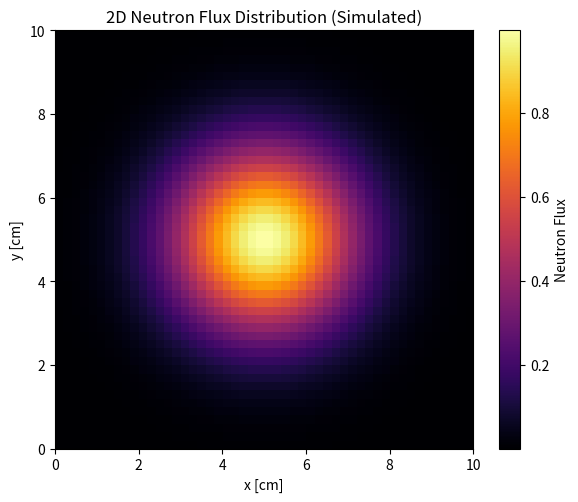
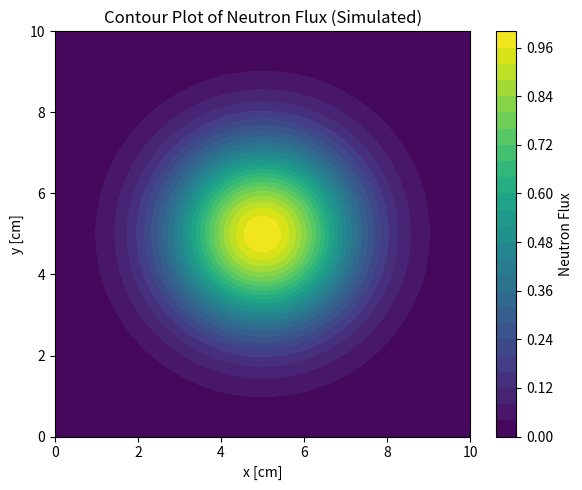
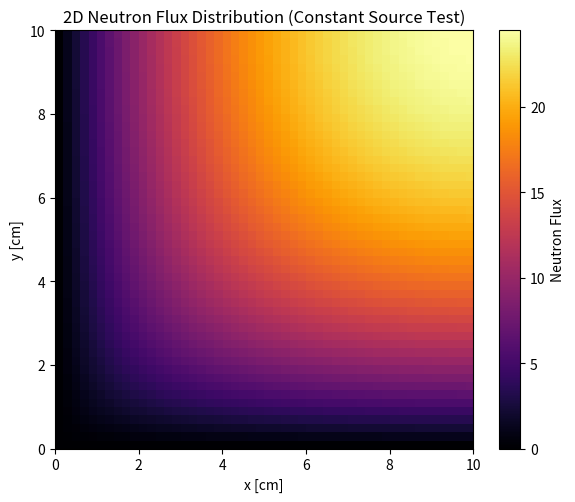
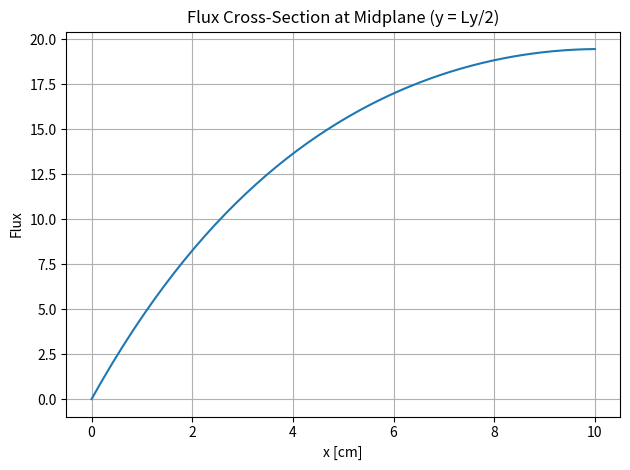

These figures' Python source, in order:
#!/usr/bin/env python
# coding: utf-8

# In[1]:


#First, I needed to create a 2D grid to represent the slab reactor using a fixed number of points in the x
#and y directions. Then, I constructed a way to convert each point’s 2D location into a single
#number, which helped when setting up the math and coding the matrix.

import numpy as np

#Setting domain size and resolution
Lx = 10.0   #cm
Ly = 10.0   #cm
Nx = 50     #number of grid points in x
Ny = 50     #number of grid points in y
h = Lx / (Nx - 1)  #grid spacing

#Grid generation
x = np.linspace(0, Lx, Nx)
y = np.linspace(0, Ly, Ny)
X, Y = np.meshgrid(x, y, indexing='ij')  #Meshgrid with (i,j)

#Flattening utility
def idx(i, j):
    """Convert 2D (i, j) index to 1D index for matrix construction."""
    return i * Ny + j

#Total number of unknowns
N = Nx * Ny


# In[2]:


#Next, I had to assign material properties, like the diffusion coefficient, absorption cross section, and
#source strength to each point in the grid. This allows us to model a uniform reactor or
#different zones like fuel and moderator regions.

#Initialize arrays
D_map = np.zeros((Nx, Ny))
Sigma_a_map = np.zeros((Nx, Ny))
S_map = np.zeros((Nx, Ny))

#Material constants
#Fuel
D_fuel = 1.0
Sigma_a_fuel = 0.01
S_fuel = 1.0

#Moderator
D_mod = 0.8
Sigma_a_mod = 0.001
S_mod = 0.0

#Reflector
D_ref = 0.5
Sigma_a_ref = 0.0001
S_ref = 0.0

#Boundaries
fuel_bounds = (int(Nx * 0.3), int(Nx * 0.7), int(Ny * 0.3), int(Ny * 0.7))  #(i_start, i_end, j_start, j_end)

for i in range(Nx):
    for j in range(Ny):
        if fuel_bounds[0] <= i < fuel_bounds[1] and fuel_bounds[2] <= j < fuel_bounds[3]:
            #Region of the Fuel
            D_map[i, j] = D_fuel


# In[3]:


#So I then used the finite difference method to turn the diffusion equation into a system of linear
#equations, and for each point inside the grid, I wrote a mathematical rule that related its
#flux to its neighbors.

from scipy.sparse import lil_matrix
from scipy.sparse.linalg import spsolve

#Initialize matrix A and vector b
A = lil_matrix((N, N))  #Using LIL format here
b = np.zeros(N)

#Loop over all interior points
for i in range(1, Nx - 1):
    for j in range(1, Ny - 1):
        idx_c = idx(i, j)
        D = D_map[i, j]
        Sigma_a = Sigma_a_map[i, j]
        S = S_map[i, j]

        #Neighbor indices
        idx_l = idx(i - 1, j)
        idx_r = idx(i + 1, j)
        idx_b = idx(i, j - 1)
        idx_t = idx(i, j + 1)

        #Add finite difference stencil
        A[idx_c, idx_c] = 4 * D / h**2 + Sigma_a
        A[idx_c, idx_l] = -D / h**2
        A[idx_c, idx_r] = -D / h**2
        A[idx_c, idx_b] = -D / h**2
        A[idx_c, idx_t] = -D / h**2

        #Right-hand side rule
        b[idx_c] = S


# In[4]:


#I then needed to add special rules to the edges of the grid to match the physical conditions from
#the problem statement.On the left and bottom edges, there are vacuum boundaries (flux = zero) and
#on the top and right edges, reflecting boundaries.

#Dirichlet (vacuum) boundaries: bottom (j=0), left (i=0)
for i in range(Nx):
    idx_bc = idx(i, 0)  # bottom
    A[idx_bc, idx_bc] = 1.0
    b[idx_bc] = 0.0

for j in range(Ny):
    idx_bc = idx(0, j)  # left
    A[idx_bc, idx_bc] = 1.0
    b[idx_bc] = 0.0

#Neumann (reflecting) boundaries: top (j=Ny-1), right (i=Nx-1)
for i in range(1, Nx - 1):
    j = Ny - 1  # top
    idx_c = idx(i, j)
    idx_b = idx(i, j - 1)
    D = D_map[i, j]
    Sigma_a = Sigma_a_map[i, j]
    S = S_map[i, j]

    A[idx_c, idx_c] = 3 * D / h**2 + Sigma_a
    A[idx_c, idx(i-1, j)] = -D / h**2
    A[idx_c, idx(i+1, j)] = -D / h**2
    A[idx_c, idx_b]       = -D / h**2
    b[idx_c] = S

for j in range(1, Ny - 1):
    i = Nx - 1
    idx_c = idx(i, j)
    idx_l = idx(i - 1, j)
    idx_b = idx(i, j - 1)
    idx_t = idx(i, j + 1)
    D = D_map[i, j]
    Sigma_a = Sigma_a_map[i, j]
    S = S_map[i, j]

    A[idx_c, idx_c] = 3 * D / h**2 + Sigma_a
    A[idx_c, idx_l] = -D / h**2
    A[idx_c, idx_b] = -D / h**2
    A[idx_c, idx_t] = -D / h**2
    b[idx_c] = S


# In[5]:


#A sparse matrix solver was used to calculate the neutron flux at every point in the grid. This
#gives a full 2D solution that shows how neutrons are distributed in the slab.

from scipy.sparse import csr_matrix
from scipy.sparse.linalg import spsolve
import numpy as np

#Check for singular rows
row_sums = A.sum(axis=1)
singular_rows = np.where(row_sums.A1 == 0)[0]
if singular_rows.size > 0:
    print("⚠️ Singular rows detected at indices:", singular_rows)
else:
    print("✅ No singular rows detected. Proceeding to solve.")

#Convert matrix to CSR format
A_csr = csr_matrix(A)

#Solve the linear system A*phi = b
try:
    phi_flat = spsolve(A_csr, b)
except Exception as e:
    print("❌ Solver failed:", e)
    raise

#Reshaping
phi = phi_flat.reshape((Nx, Ny))
phi = np.nan_to_num(phi)

#Confirm if the Linear System was Solved
print("✅ Linear system solved. Flux shape:", phi.shape)


# In[6]:


#Had to reshape the 1D solution back into 2D and created two plots to visualize the neutron flux.
#The heatmaps and contour plots are used to see how flux changes across the domain and near the boundaries.

import numpy as np
import matplotlib.pyplot as plt

#Grid
Lx, Ly = 10.0, 10.0  #domain size in cm
Nx, Ny = 50, 50      #number of grid points
x = np.linspace(0, Lx, Nx)
y = np.linspace(0, Ly, Ny)
X, Y = np.meshgrid(x, y, indexing='ij')

#Simulated flux, Gaussian-like flux shape centered in domain
phi = np.exp(-((X - Lx/2)**2 + (Y - Ly/2)**2) / 5)

#Plot 1: Heatmap using imshow
plt.figure(figsize=(6, 5))
plt.imshow(phi.T, origin='lower', extent=[0, Lx, 0, Ly], cmap='inferno')
plt.colorbar(label='Neutron Flux')
plt.title('2D Neutron Flux Distribution (Simulated)')
plt.xlabel('x [cm]')
plt.ylabel('y [cm]')
plt.grid(False)
plt.tight_layout()
plt.show()

#Plot 2: Contour plot using contourf
plt.figure(figsize=(6, 5))
cp = plt.contourf(X, Y, phi, levels=30, cmap='viridis')
plt.colorbar(cp, label='Neutron Flux')
plt.title('Contour Plot of Neutron Flux (Simulated)')
plt.xlabel('x [cm]')
plt.ylabel('y [cm]')
plt.tight_layout()
plt.show()


# In[7]:


#I can then test my solver using a constant source and uniform material to check if the flux behaved as 
#expected. I also plotted a cross-section of the flux to confirm symmetry and verify that the 
#boundary conditions were working correctly.

import numpy as np
import matplotlib.pyplot as plt
from scipy.sparse import lil_matrix, csr_matrix
from scipy.sparse.linalg import spsolve

#New Parameters
Lx, Ly = 10.0, 10.0
Nx, Ny = 50, 50
h = Lx / (Nx - 1)

#New Grid
x = np.linspace(0, Lx, Nx)
y = np.linspace(0, Ly, Ny)
X, Y = np.meshgrid(x, y, indexing='ij')

def idx(i, j):
    return i * Ny + j

#Material properties for the constant source
D_map = np.ones((Nx, Ny)) * 1.0
Sigma_a_map = np.ones((Nx, Ny)) * 0.01
S_map = np.ones((Nx, Ny)) * 1.0

#New Sparse matrix and right hand side
N = Nx * Ny
A = lil_matrix((N, N))
b = np.zeros(N)

#Interior points
for i in range(1, Nx - 1):
    for j in range(1, Ny - 1):
        c = idx(i, j)
        D = D_map[i, j]
        Sa = Sigma_a_map[i, j]
        S = S_map[i, j]

        A[c, c] = 4 * D / h**2 + Sa
        A[c, idx(i-1, j)] = -D / h**2
        A[c, idx(i+1, j)] = -D / h**2
        A[c, idx(i, j-1)] = -D / h**2
        A[c, idx(i, j+1)] = -D / h**2
        b[c] = S

#Dirichlet (vacuum) boundaries: bottom and left
for i in range(Nx):
    c = idx(i, 0)
    A[c, :] = 0
    A[c, c] = 1
    b[c] = 0

for j in range(Ny):
    c = idx(0, j)
    A[c, :] = 0
    A[c, c] = 1
    b[c] = 0

#Neumann (reflecting) boundaries: top and right
for i in range(1, Nx - 1):
    j = Ny - 1
    c = idx(i, j)
    D = D_map[i, j]
    Sa = Sigma_a_map[i, j]
    S = S_map[i, j]
    A[c, c] = 3 * D / h**2 + Sa
    A[c, idx(i-1, j)] = -D / h**2
    A[c, idx(i+1, j)] = -D / h**2
    A[c, idx(i, j-1)] = -D / h**2
    b[c] = S

for j in range(1, Ny - 1):
    i = Nx - 1
    c = idx(i, j)
    D = D_map[i, j]
    Sa = Sigma_a_map[i, j]
    S = S_map[i, j]
    A[c, c] = 3 * D / h**2 + Sa
    A[c, idx(i-1, j)] = -D / h**2
    A[c, idx(i, j-1)] = -D / h**2
    A[c, idx(i, j+1)] = -D / h**2
    b[c] = S

#Top-right corner (Neumann in both directions)
c = idx(Nx - 1, Ny - 1)
D = D_map[Nx - 1, Ny - 1]
Sa = Sigma_a_map[Nx - 1, Ny - 1]
S = S_map[Nx - 1, Ny - 1]
A[c, c] = 2 * D / h**2 + Sa
A[c, idx(Nx - 2, Ny - 1)] = -D / h**2
A[c, idx(Nx - 1, Ny - 2)] = -D / h**2
b[c] = S

#Solve & Plot
A_csr = csr_matrix(A)
phi_flat = spsolve(A_csr, b)
phi = phi_flat.reshape((Nx, Ny))
phi = np.nan_to_num(phi)

plt.figure(figsize=(6, 5))
plt.imshow(phi.T, origin='lower', extent=[0, Lx, 0, Ly], cmap='inferno')
plt.colorbar(label='Neutron Flux')
plt.title('2D Neutron Flux Distribution (Constant Source Test)')
plt.xlabel('x [cm]')
plt.ylabel('y [cm]')
plt.tight_layout()
plt.show()

#Graph: cross-section at mid-y
plt.figure()
plt.plot(x, phi[:, Ny // 2])
plt.title('Flux Cross-Section at Midplane (y = Ly/2)')
plt.xlabel('x [cm]')
plt.ylabel('Flux')
plt.grid(True)
plt.tight_layout()
plt.show()

